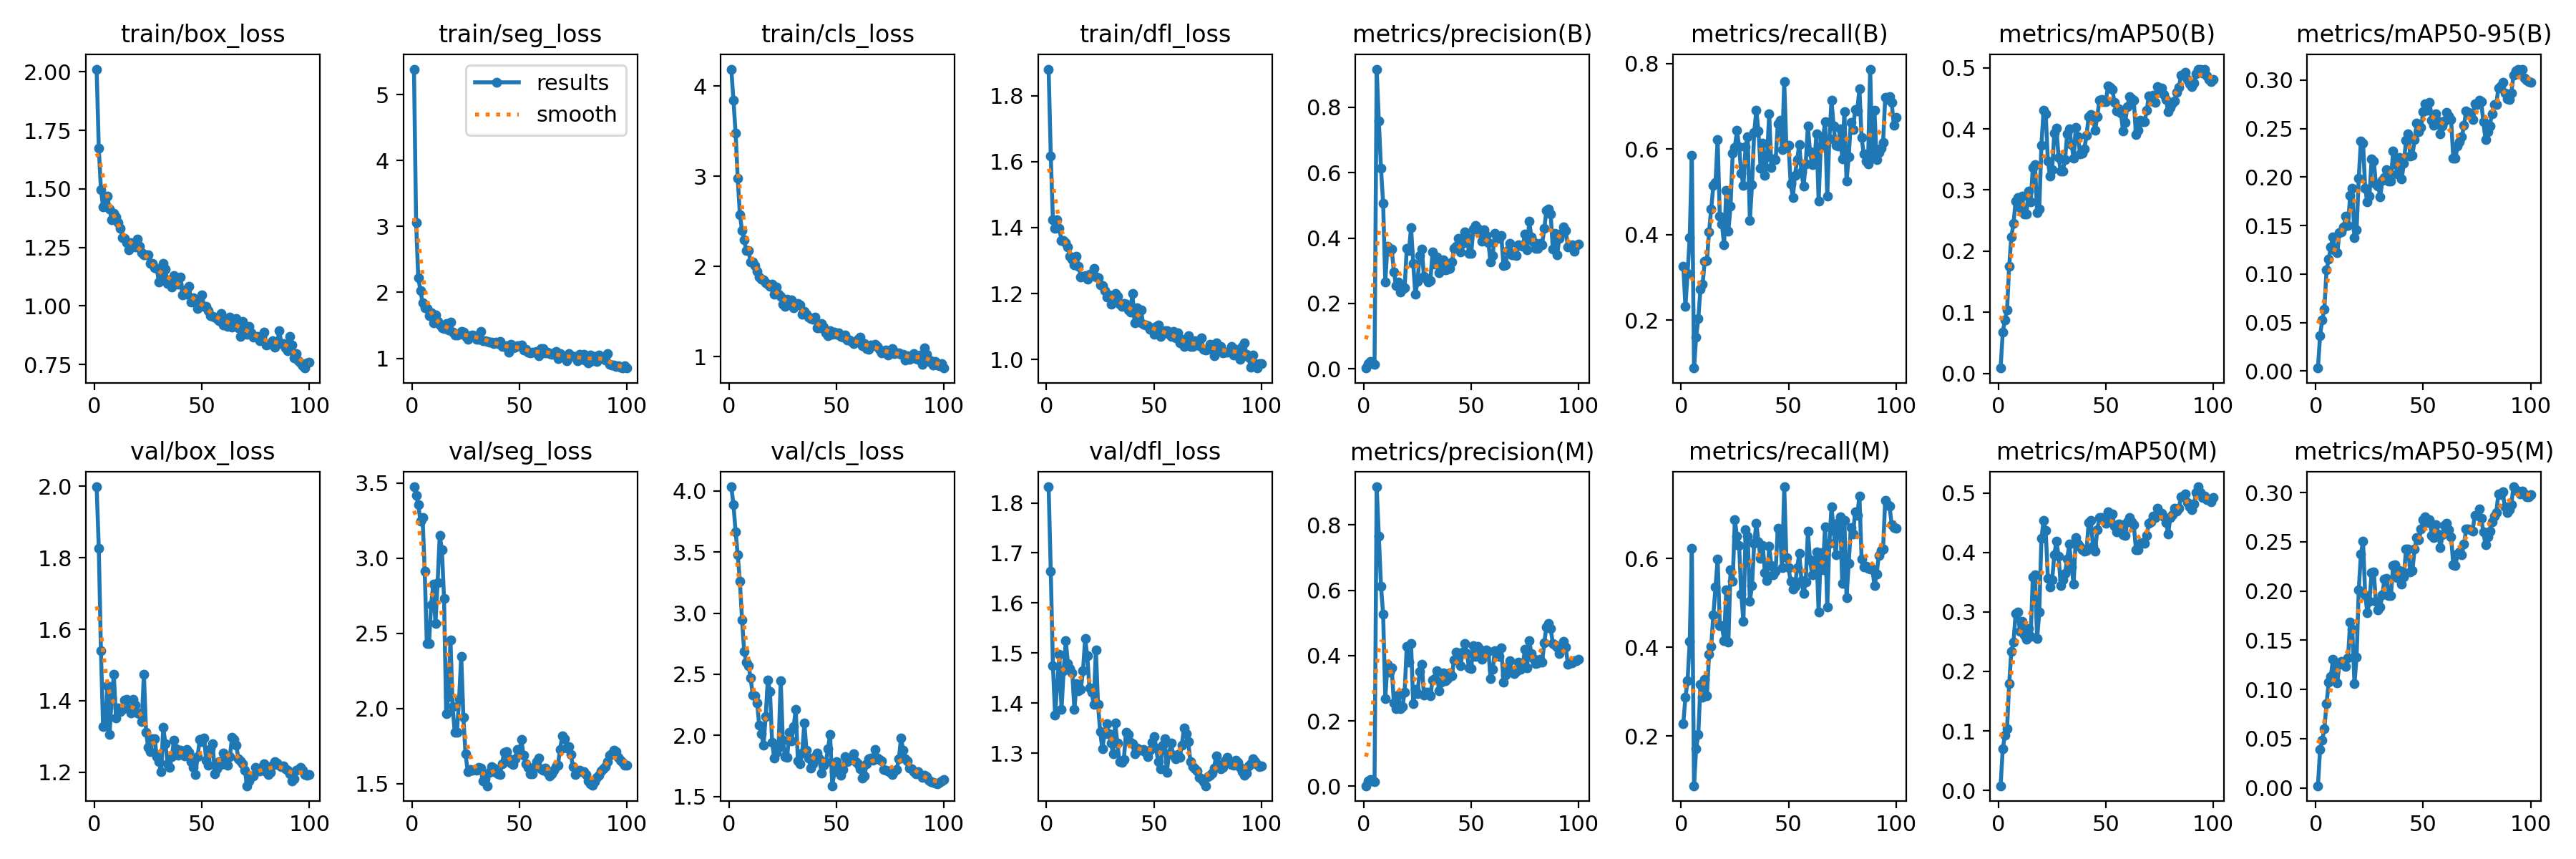

The data file committed next to this chart (first rows):
epoch, time, train/box_loss, train/seg_loss, train/cls_loss, train/dfl_loss, metrics/precision(B), metrics/recall(B), metrics/mAP50(B), metrics/mAP50-95(B), metrics/precision(M), metrics/recall(M), metrics/mAP50(M), metrics/mAP50-95(M), val/box_loss, val/seg_loss, val/cls_loss, val/dfl_loss, lr/pg0, lr/pg1, lr/pg2
1, 3.951, 2.011, 5.385, 4.189, 1.881, 0.00221, 0.3264, 0.009, 0.00316, 0.00159, 0.2277, 0.00776, 0.0021, 1.999, 3.475, 4.033, 1.832, 8e-05, 8e-05, 8e-05
2, 6.827, 1.674, 3.062, 3.845, 1.618, 0.01602, 0.2313, 0.06737, 0.03646, 0.01657, 0.2864, 0.06961, 0.03864, 1.827, 3.417, 3.889, 1.664, 0.0001683, 0.0001683, 0.0001683
3, 9.685, 1.497, 2.221, 3.482, 1.424, 0.02125, 0.3091, 0.08782, 0.05309, 0.02165, 0.3242, 0.09246, 0.04834, 1.539, 3.358, 3.668, 1.475, 0.0002549, 0.0002549, 0.0002549
4, 12.65, 1.423, 2.031, 2.978, 1.397, 0.01647, 0.3923, 0.1045, 0.06402, 0.01633, 0.413, 0.1039, 0.05995, 1.327, 3.249, 3.475, 1.376, 0.0003396, 0.0003396, 0.0003396
5, 15.51, 1.458, 1.841, 2.578, 1.423, 0.01457, 0.5844, 0.1751, 0.1044, 0.01487, 0.6233, 0.1797, 0.08549, 1.329, 3.269, 3.262, 1.436, 0.0004226, 0.0004226, 0.0004226
6, 18.35, 1.468, 1.762, 2.4, 1.397, 0.9167, 0.08769, 0.2235, 0.1151, 0.9167, 0.08769, 0.2335, 0.107, 1.441, 2.916, 2.947, 1.498, 0.0005038, 0.0005038, 0.0005038
7, 21.19, 1.415, 1.76, 2.297, 1.361, 0.7576, 0.1604, 0.2452, 0.128, 0.7654, 0.1715, 0.2495, 0.1134, 1.305, 2.43, 2.688, 1.387, 0.0005832, 0.0005832, 0.0005832
8, 24.01, 1.367, 1.644, 2.174, 1.361, 0.6133, 0.2028, 0.2823, 0.1387, 0.6133, 0.2028, 0.2976, 0.1304, 1.407, 2.433, 2.602, 1.465, 0.0006608, 0.0006608, 0.0006608
9, 26.83, 1.396, 1.685, 2.179, 1.355, 0.5061, 0.2724, 0.2875, 0.1241, 0.5267, 0.3168, 0.3002, 0.1183, 1.474, 2.69, 2.57, 1.524, 0.0007366, 0.0007366, 0.0007366
10, 29.63, 1.38, 1.534, 2.053, 1.341, 0.266, 0.2833, 0.2719, 0.1217, 0.2677, 0.2875, 0.2672, 0.1068, 1.351, 2.83, 2.469, 1.479, 0.0008107, 0.0008107, 0.0008107
11, 32.44, 1.356, 1.656, 2.048, 1.314, 0.374, 0.3382, 0.2898, 0.1429, 0.3739, 0.3271, 0.2843, 0.1258, 1.38, 2.565, 2.329, 1.468, 0.000883, 0.000883, 0.000883
12, 35.25, 1.331, 1.559, 2.009, 1.305, 0.3603, 0.3386, 0.2608, 0.1437, 0.3503, 0.29, 0.2613, 0.1284, 1.369, 2.839, 2.324, 1.461, 0.0008911, 0.0008911, 0.0008911
13, 38.07, 1.291, 1.502, 1.946, 1.288, 0.3661, 0.4056, 0.2602, 0.1487, 0.3622, 0.3834, 0.2539, 0.1269, 1.376, 3.153, 2.267, 1.388, 0.0008812, 0.0008812, 0.0008812
14, 40.87, 1.287, 1.463, 1.884, 1.312, 0.2961, 0.4601, 0.298, 0.16, 0.2547, 0.4023, 0.2719, 0.1237, 1.402, 3.057, 2.084, 1.44, 0.0008713, 0.0008713, 0.0008713
15, 43.7, 1.272, 1.452, 1.858, 1.282, 0.2548, 0.5143, 0.2808, 0.1504, 0.2379, 0.4723, 0.2588, 0.132, 1.403, 2.732, 2.016, 1.424, 0.0008614, 0.0008614, 0.0008614
16, 46.64, 1.24, 1.529, 1.85, 1.251, 0.2661, 0.5214, 0.3365, 0.1812, 0.2792, 0.5355, 0.3587, 0.1685, 1.377, 1.968, 1.92, 1.427, 0.0008515, 0.0008515, 0.0008515
17, 49.46, 1.271, 1.427, 1.822, 1.252, 0.235, 0.6222, 0.3421, 0.1889, 0.2374, 0.598, 0.3627, 0.1609, 1.366, 2.081, 2.156, 1.464, 0.0008416, 0.0008416, 0.0008416
18, 52.29, 1.263, 1.548, 1.808, 1.254, 0.2425, 0.4425, 0.2635, 0.1378, 0.244, 0.4488, 0.2548, 0.1057, 1.404, 2.458, 2.455, 1.529, 0.0008317, 0.0008317, 0.0008317
19, 55.1, 1.253, 1.399, 1.778, 1.244, 0.248, 0.4241, 0.2694, 0.1456, 0.288, 0.4487, 0.2997, 0.133, 1.389, 2.011, 2.36, 1.494, 0.0008218, 0.0008218, 0.0008218
20, 57.92, 1.285, 1.352, 1.807, 1.259, 0.3678, 0.3757, 0.3734, 0.1989, 0.4283, 0.4149, 0.4239, 0.201, 1.366, 1.839, 1.944, 1.43, 0.0008119, 0.0008119, 0.0008119
21, 60.76, 1.256, 1.355, 1.695, 1.254, 0.3607, 0.5028, 0.4302, 0.2369, 0.379, 0.5293, 0.4533, 0.2373, 1.364, 1.843, 1.817, 1.422, 0.000802, 0.000802, 0.000802
22, 63.57, 1.228, 1.367, 1.772, 1.276, 0.4317, 0.4078, 0.4249, 0.2352, 0.4366, 0.4116, 0.4369, 0.2507, 1.341, 2.061, 1.86, 1.398, 0.0007921, 0.0007921, 0.0007921
23, 66.39, 1.217, 1.405, 1.691, 1.251, 0.3233, 0.4656, 0.3474, 0.1884, 0.2521, 0.5739, 0.3569, 0.1962, 1.474, 2.349, 1.903, 1.507, 0.0007822, 0.0007822, 0.0007822
24, 69.22, 1.218, 1.402, 1.671, 1.247, 0.2275, 0.5897, 0.3231, 0.1745, 0.2977, 0.5481, 0.3422, 0.1779, 1.312, 1.942, 2.447, 1.397, 0.0007723, 0.0007723, 0.0007723
25, 72.01, 1.217, 1.334, 1.584, 1.226, 0.2679, 0.6037, 0.3336, 0.1808, 0.284, 0.6864, 0.3544, 0.1896, 1.269, 1.701, 1.961, 1.342, 0.0007624, 0.0007624, 0.0007624
26, 74.82, 1.18, 1.286, 1.561, 1.223, 0.3471, 0.6428, 0.3927, 0.2186, 0.351, 0.6499, 0.3959, 0.2185, 1.258, 1.579, 1.825, 1.309, 0.0007525, 0.0007525, 0.0007525
27, 77.73, 1.18, 1.34, 1.64, 1.208, 0.366, 0.6048, 0.4008, 0.2166, 0.3738, 0.6283, 0.4194, 0.2191, 1.293, 1.596, 1.822, 1.338, 0.0007426, 0.0007426, 0.0007426
28, 80.58, 1.163, 1.354, 1.609, 1.19, 0.2824, 0.5427, 0.3529, 0.1928, 0.2786, 0.5186, 0.3933, 0.1892, 1.294, 1.589, 2.023, 1.359, 0.0007327, 0.0007327, 0.0007327
29, 83.39, 1.159, 1.34, 1.628, 1.196, 0.2768, 0.5141, 0.3315, 0.1911, 0.2872, 0.4577, 0.3441, 0.1812, 1.244, 1.595, 1.958, 1.339, 0.0007228, 0.0007228, 0.0007228
30, 86.19, 1.102, 1.292, 1.542, 1.168, 0.2663, 0.6052, 0.3314, 0.1797, 0.2887, 0.6644, 0.3541, 0.1838, 1.228, 1.591, 2.071, 1.32, 0.0007129, 0.0007129, 0.0007129
31, 88.98, 1.127, 1.29, 1.575, 1.18, 0.2704, 0.6281, 0.3494, 0.1967, 0.2775, 0.6503, 0.365, 0.1965, 1.201, 1.606, 2.211, 1.299, 0.000703, 0.000703, 0.000703
32, 91.76, 1.182, 1.407, 1.595, 1.2, 0.3569, 0.4328, 0.3924, 0.1993, 0.3248, 0.504, 0.3894, 0.2124, 1.326, 1.602, 1.793, 1.36, 0.0006931, 0.0006931, 0.0006931
33, 94.56, 1.156, 1.271, 1.572, 1.192, 0.3192, 0.5159, 0.3997, 0.2076, 0.3285, 0.5383, 0.4137, 0.2129, 1.279, 1.519, 1.768, 1.32, 0.0006832, 0.0006832, 0.0006832
34, 97.36, 1.097, 1.272, 1.469, 1.167, 0.3428, 0.6384, 0.3746, 0.1962, 0.3536, 0.6333, 0.3757, 0.1957, 1.224, 1.531, 1.856, 1.283, 0.0006733, 0.0006733, 0.0006733
35, 100.1, 1.11, 1.255, 1.501, 1.162, 0.2935, 0.6899, 0.3523, 0.1957, 0.2925, 0.6788, 0.3465, 0.1956, 1.214, 1.486, 2.102, 1.281, 0.0006634, 0.0006634, 0.0006634
36, 102.9, 1.081, 1.243, 1.47, 1.17, 0.3162, 0.6419, 0.4021, 0.227, 0.3195, 0.6379, 0.4253, 0.226, 1.243, 1.577, 1.879, 1.287, 0.0006535, 0.0006535, 0.0006535
37, 105.9, 1.13, 1.251, 1.438, 1.167, 0.3325, 0.5549, 0.3866, 0.2137, 0.3471, 0.5996, 0.4138, 0.227, 1.29, 1.612, 1.816, 1.342, 0.0006436, 0.0006436, 0.0006436
38, 108.6, 1.097, 1.228, 1.428, 1.15, 0.3016, 0.6127, 0.3596, 0.2036, 0.3226, 0.6293, 0.4095, 0.2137, 1.265, 1.605, 1.731, 1.338, 0.0006337, 0.0006337, 0.0006337
39, 111.4, 1.094, 1.249, 1.413, 1.144, 0.3038, 0.539, 0.3598, 0.2203, 0.3295, 0.5681, 0.404, 0.2205, 1.247, 1.575, 1.767, 1.321, 0.0006238, 0.0006238, 0.0006238
40, 114.2, 1.124, 1.222, 1.437, 1.201, 0.3059, 0.5813, 0.3678, 0.198, 0.3473, 0.5503, 0.4019, 0.2074, 1.262, 1.565, 1.829, 1.318, 0.0006139, 0.0006139, 0.0006139
41, 117, 1.047, 1.252, 1.32, 1.112, 0.3263, 0.682, 0.3897, 0.2143, 0.3382, 0.628, 0.403, 0.214, 1.26, 1.56, 1.857, 1.299, 0.000604, 0.000604, 0.000604
42, 119.8, 1.069, 1.182, 1.32, 1.156, 0.3679, 0.5569, 0.4197, 0.2378, 0.3869, 0.5833, 0.4503, 0.2428, 1.245, 1.633, 1.809, 1.31, 0.0005941, 0.0005941, 0.0005941
43, 122.5, 1.049, 1.178, 1.37, 1.114, 0.375, 0.576, 0.4238, 0.2446, 0.4105, 0.5636, 0.4538, 0.2426, 1.263, 1.71, 1.694, 1.308, 0.0005842, 0.0005842, 0.0005842
44, 125.4, 1.083, 1.186, 1.325, 1.151, 0.399, 0.5754, 0.4183, 0.2221, 0.397, 0.5713, 0.4106, 0.2193, 1.255, 1.714, 1.754, 1.306, 0.0005743, 0.0005743, 0.0005743
45, 128.2, 1.015, 1.096, 1.266, 1.106, 0.3571, 0.6584, 0.3977, 0.2227, 0.368, 0.6681, 0.4024, 0.2211, 1.229, 1.664, 1.778, 1.307, 0.0005644, 0.0005644, 0.0005644
46, 131.1, 1.035, 1.211, 1.235, 1.105, 0.3832, 0.6668, 0.4196, 0.2384, 0.4096, 0.6561, 0.4378, 0.2426, 1.213, 1.638, 1.892, 1.302, 0.0005545, 0.0005545, 0.0005545
47, 133.8, 1.017, 1.156, 1.289, 1.102, 0.4178, 0.5981, 0.4473, 0.2558, 0.4367, 0.5797, 0.4591, 0.2542, 1.194, 1.626, 2.007, 1.293, 0.0005446, 0.0005446, 0.0005446
48, 136.8, 0.9892, 1.166, 1.247, 1.093, 0.4041, 0.7571, 0.4475, 0.2471, 0.4065, 0.7612, 0.4589, 0.252, 1.244, 1.664, 1.589, 1.306, 0.0005347, 0.0005347, 0.0005347
49, 139.6, 1.011, 1.19, 1.274, 1.095, 0.3532, 0.6047, 0.4442, 0.2511, 0.3625, 0.601, 0.4572, 0.2628, 1.292, 1.727, 1.703, 1.322, 0.0005248, 0.0005248, 0.0005248
50, 142.5, 1.046, 1.195, 1.251, 1.077, 0.3535, 0.6078, 0.4449, 0.2676, 0.3599, 0.5783, 0.4488, 0.2722, 1.286, 1.701, 1.788, 1.334, 0.0005149, 0.0005149, 0.0005149
51, 145.4, 0.9975, 1.2, 1.268, 1.1, 0.4282, 0.5182, 0.4708, 0.2756, 0.4308, 0.5484, 0.4678, 0.2757, 1.296, 1.792, 1.738, 1.31, 0.000505, 0.000505, 0.000505
52, 148.3, 0.9992, 1.127, 1.226, 1.106, 0.4387, 0.4868, 0.4676, 0.2687, 0.3979, 0.53, 0.4596, 0.2698, 1.233, 1.688, 1.674, 1.283, 0.0004951, 0.0004951, 0.0004951
53, 151.1, 0.9812, 1.136, 1.215, 1.069, 0.4291, 0.5377, 0.4643, 0.2774, 0.4287, 0.5376, 0.4646, 0.2726, 1.219, 1.634, 1.719, 1.268, 0.0004852, 0.0004852, 0.0004852
54, 153.9, 0.9568, 1.09, 1.239, 1.079, 0.4178, 0.5745, 0.4439, 0.2585, 0.4203, 0.5787, 0.4445, 0.2565, 1.265, 1.608, 1.827, 1.316, 0.0004753, 0.0004753, 0.0004753
55, 156.7, 0.9551, 1.086, 1.185, 1.086, 0.3891, 0.6109, 0.4297, 0.2535, 0.3887, 0.6109, 0.4344, 0.2542, 1.28, 1.563, 1.788, 1.329, 0.0004654, 0.0004654, 0.0004654
56, 159.5, 0.953, 1.092, 1.183, 1.087, 0.4245, 0.5458, 0.4334, 0.265, 0.4138, 0.5504, 0.4481, 0.2676, 1.195, 1.566, 1.799, 1.261, 0.0004555, 0.0004555, 0.0004555
57, 162.3, 0.9458, 1.093, 1.173, 1.077, 0.4075, 0.5125, 0.4259, 0.2576, 0.4172, 0.5214, 0.4461, 0.258, 1.209, 1.611, 1.805, 1.298, 0.0004456, 0.0004456, 0.0004456
58, 165.1, 0.938, 1.104, 1.143, 1.069, 0.3848, 0.5656, 0.3966, 0.2448, 0.4124, 0.5472, 0.4298, 0.2442, 1.228, 1.647, 1.849, 1.32, 0.0004357, 0.0004357, 0.0004357
59, 168, 0.9677, 1.036, 1.166, 1.086, 0.3263, 0.6534, 0.4106, 0.2524, 0.3303, 0.6605, 0.4283, 0.257, 1.221, 1.668, 1.784, 1.295, 0.0004258, 0.0004258, 0.0004258
60, 170.8, 0.9173, 1.149, 1.193, 1.065, 0.3467, 0.5935, 0.4367, 0.2582, 0.3581, 0.5964, 0.4514, 0.2667, 1.253, 1.599, 1.766, 1.288, 0.0004159, 0.0004159, 0.0004159
... 40 more rows
